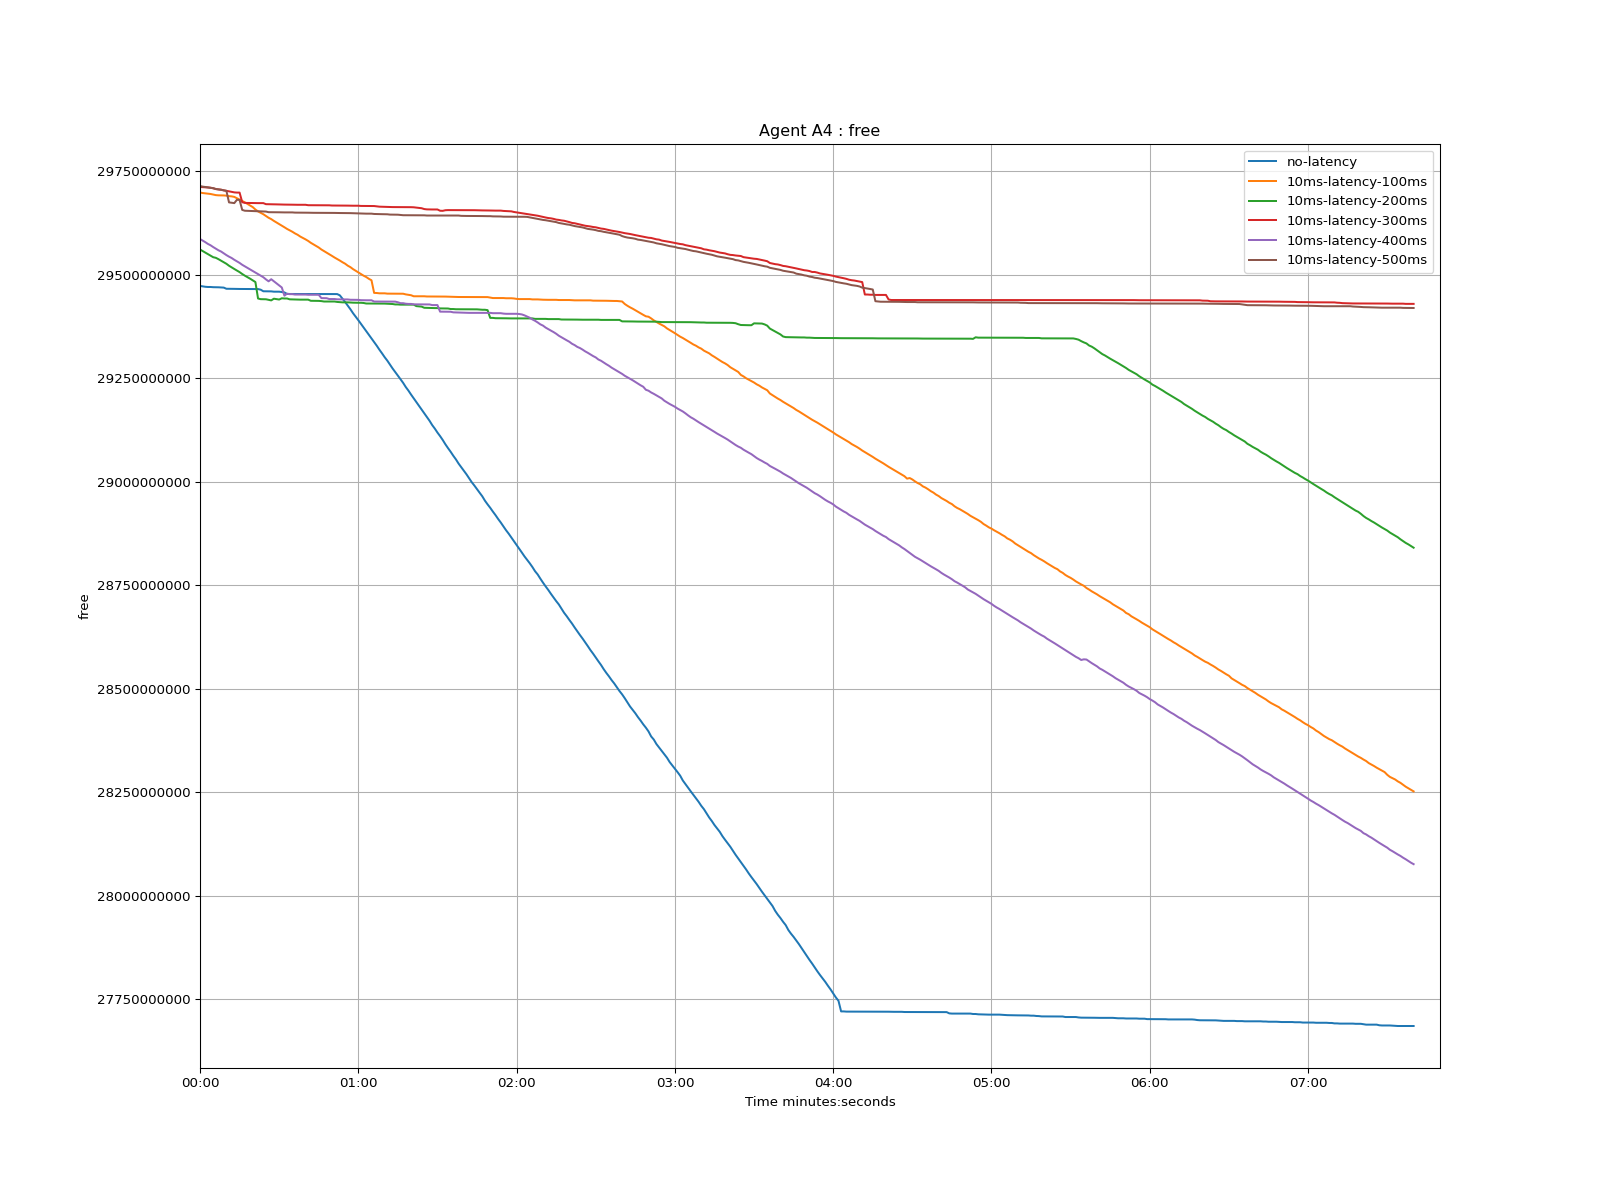

Data behind this chart, as committed beside it:
time, no-latency, 10ms-latency-100ms, 10ms-latency-200ms, 10ms-latency-300ms, 10ms-latency-400ms, 10ms-latency-500ms
1970-01-01 00:00:00, 29473064000, 29698676000, 29561096000, 29712108000, 29586372000, 29714408000
1970-01-01 00:00:01, 29472056000, 29697416000, 29557316000, 29711604000, 29582592000, 29712896000
1970-01-01 00:00:02, 29471048000, 29696660000, 29553788000, 29711352000, 29578812000, 29712140000
1970-01-01 00:00:03, 29470544000, 29695652000, 29550008000, 29710596000, 29574528000, 29711132000
1970-01-01 00:00:04, 29470544000, 29695148000, 29546228000, 29710344000, 29571252000, 29709872000
1970-01-01 00:00:05, 29470040000, 29693636000, 29542448000, 29708580000, 29566968000, 29709368000
1970-01-01 00:00:06, 29470040000, 29692376000, 29540964000, 29707068000, 29563188000, 29707100000
1970-01-01 00:00:07, 29469788000, 29691872000, 29537688000, 29706060000, 29559156000, 29706344000
1970-01-01 00:00:08, 29469284000, 29691872000, 29533908000, 29705556000, 29556132000, 29705084000
1970-01-01 00:00:09, 29469032000, 29691620000, 29530380000, 29703792000, 29551848000, 29703572000
1970-01-01 00:00:10, 29466260000, 29691116000, 29526600000, 29702784000, 29547564000, 29702816000
1970-01-01 00:00:11, 29466260000, 29689856000, 29521812000, 29701524000, 29543784000, 29674844000
1970-01-01 00:00:12, 29466260000, 29689352000, 29517784000, 29700264000, 29540508000, 29674088000
1970-01-01 00:00:13, 29466008000, 29688092000, 29514004000, 29699004000, 29536224000, 29673080000
1970-01-01 00:00:14, 29465756000, 29684816000, 29510224000, 29698500000, 29532444000, 29681088000
1970-01-01 00:00:15, 29465756000, 29681540000, 29506444000, 29698500000, 29528664000, 29680892000
1970-01-01 00:00:16, 29465756000, 29678264000, 29501908000, 29675316000, 29524128000, 29656700000
1970-01-01 00:00:17, 29465756000, 29674988000, 29497876000, 29673552000, 29520348000, 29654684000
1970-01-01 00:00:18, 29465756000, 29671208000, 29494348000, 29673552000, 29516316000, 29654432000
1970-01-01 00:00:19, 29465756000, 29667680000, 29490568000, 29673552000, 29512788000, 29654180000
1970-01-01 00:00:20, 29465504000, 29663396000, 29486536000, 29673300000, 29508756000, 29654180000
1970-01-01 00:00:21, 29465504000, 29657600000, 29482504000, 29673048000, 29504976000, 29653424000
1970-01-01 00:00:22, 29465504000, 29653064000, 29442744000, 29673048000, 29501700000, 29653172000
1970-01-01 00:00:23, 29463992000, 29649788000, 29441120000, 29673048000, 29497920000, 29653172000
1970-01-01 00:00:24, 29460212000, 29646260000, 29440868000, 29673048000, 29494140000, 29652920000
1970-01-01 00:00:25, 29460212000, 29641976000, 29440868000, 29670528000, 29488848000, 29652668000
1970-01-01 00:00:26, 29459960000, 29637692000, 29439496000, 29670276000, 29484208000, 29651156000
1970-01-01 00:00:27, 29459960000, 29634416000, 29438152000, 29670276000, 29489296000, 29651156000
1970-01-01 00:00:28, 29459204000, 29630132000, 29442256000, 29670276000, 29484260000, 29651156000
1970-01-01 00:00:29, 29459204000, 29626352000, 29441360000, 29670024000, 29478884000, 29650904000
1970-01-01 00:00:30, 29459204000, 29622572000, 29440240000, 29669772000, 29474488000, 29650904000
1970-01-01 00:00:31, 29458196000, 29618540000, 29443260000, 29669520000, 29469336000, 29650652000
1970-01-01 00:00:32, 29457440000, 29614760000, 29442756000, 29669520000, 29449596000, 29650652000
1970-01-01 00:00:33, 29453660000, 29610728000, 29442756000, 29669520000, 29454400000, 29650652000
1970-01-01 00:00:34, 29453660000, 29607452000, 29440740000, 29669520000, 29453252000, 29650652000
1970-01-01 00:00:35, 29453660000, 29603924000, 29440488000, 29669268000, 29453252000, 29650652000
1970-01-01 00:00:36, 29453660000, 29599892000, 29440488000, 29669044000, 29452272000, 29650148000
1970-01-01 00:00:37, 29453660000, 29596616000, 29439984000, 29669044000, 29452272000, 29650148000
1970-01-01 00:00:38, 29453660000, 29592332000, 29439984000, 29669044000, 29452272000, 29650148000
1970-01-01 00:00:39, 29453660000, 29589056000, 29439984000, 29669044000, 29452272000, 29650148000
1970-01-01 00:00:40, 29453660000, 29585528000, 29439984000, 29669044000, 29452272000, 29650148000
1970-01-01 00:00:41, 29453660000, 29581748000, 29439984000, 29668036000, 29451768000, 29649896000
1970-01-01 00:00:42, 29453660000, 29577212000, 29437212000, 29668036000, 29451768000, 29649644000
1970-01-01 00:00:43, 29453660000, 29573432000, 29437212000, 29668036000, 29451768000, 29649644000
1970-01-01 00:00:44, 29453660000, 29569652000, 29436960000, 29668036000, 29451768000, 29649644000
1970-01-01 00:00:45, 29453660000, 29565872000, 29436960000, 29668036000, 29451768000, 29649644000
1970-01-01 00:00:46, 29453660000, 29561084000, 29436456000, 29668036000, 29443704000, 29649644000
1970-01-01 00:00:47, 29453660000, 29557304000, 29435448000, 29667784000, 29443704000, 29649644000
1970-01-01 00:00:48, 29453408000, 29553524000, 29435448000, 29667784000, 29443452000, 29649644000
1970-01-01 00:00:49, 29453408000, 29549492000, 29435448000, 29667784000, 29441436000, 29649644000
1970-01-01 00:00:50, 29453408000, 29545712000, 29435448000, 29667280000, 29441436000, 29649644000
1970-01-01 00:00:51, 29453408000, 29541680000, 29435448000, 29667280000, 29441436000, 29649392000
1970-01-01 00:00:52, 29453408000, 29538152000, 29434440000, 29667280000, 29440680000, 29649140000
1970-01-01 00:00:53, 29450384000, 29534372000, 29433936000, 29667280000, 29440680000, 29649140000
1970-01-01 00:00:54, 29442320000, 29530340000, 29433432000, 29667280000, 29440680000, 29649140000
1970-01-01 00:00:55, 29434256000, 29526812000, 29433432000, 29667028000, 29440680000, 29649140000
1970-01-01 00:00:56, 29425688000, 29522024000, 29433432000, 29667028000, 29440428000, 29649140000
1970-01-01 00:00:57, 29416868000, 29518496000, 29432928000, 29666776000, 29439672000, 29648888000
1970-01-01 00:00:58, 29407292000, 29513708000, 29432676000, 29666776000, 29439672000, 29648636000
1970-01-01 00:00:59, 29398976000, 29509688000, 29432424000, 29666776000, 29439672000, 29648384000
... 401 more rows
